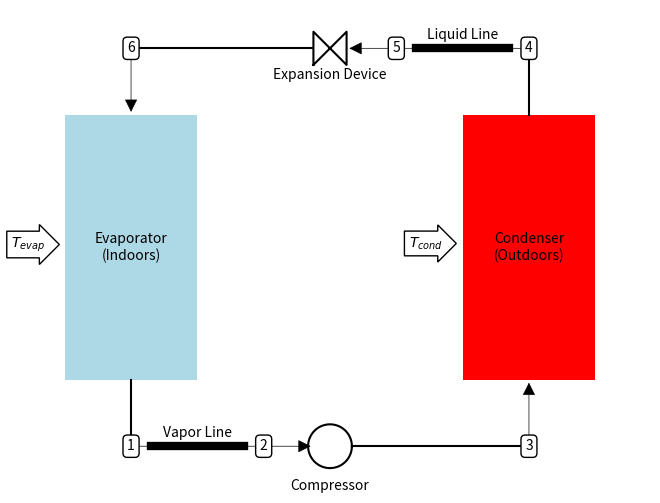

Reproduce this figure in Python.
# A file to generate a cycle schematic for the DX-mode AC system

#Imports
from __future__ import division
import matplotlib.pyplot as plt
import matplotlib.patches as patch
import numpy as np
from matplotlib.patches import FancyArrowPatch
    
def rect (x0,y0,w,h):
    return (np.r_[x0-w/2,x0+w/2,x0+w/2,x0-w/2,x0-w/2],np.r_[y0-h/2,y0-h/2,y0+h/2,y0+h/2,y0-h/2])

def TwoTriangles(H,W,x,y):
    X=np.r_[x-W/2.0,x+W/2.0,x+W/2.0,x-W/2.0,x-W/2.0]
    Y=np.r_[y-H/2.0,y+H/2.0,y-H/2.0,y+H/2.0,y-H/2.0]
    return (X,Y)
    
def circle(x0,y0,r,N):
    t=np.linspace(0,2*np.pi,N)
    x=x0+r*np.cos(t)
    y=y0+r*np.sin(t)
    return (x,y)
    
fig=plt.figure()
ax=fig.add_axes((0,0,1,1))

#################################################
############# The components ####################
#################################################

# Condenser
x,y=rect(3,0,1,2); fig.gca().fill(x,y,'red') 
fig.gca().text(3,0,'Condenser\n(Outdoors)',ha='center',va='center')

# Compressor
x,y=circle(1.5,-1.5,0.165,100); fig.gca().plot(x,y,'k') 
fig.gca().text(1.5,-1.8,'Compressor',ha='center',va='center')

# Evaporator
x,y=rect(0,0,1,2); fig.gca().fill(x,y,'lightblue') 
fig.gca().text(0,0,'Evaporator\n(Indoors)',ha='center',va='center')

# Expansion Device
x,y=TwoTriangles(0.25,0.25,1.5,1.5); fig.gca().plot(x,y,'k') 
fig.gca().text(1.5,1.3,'Expansion Device',ha='center',va='center')

#Liquid Line
fig.gca().plot([2.15,2.85],[1.5,1.5],'k',lw=6)
fig.gca().text(2.5,1.6,'Liquid Line',ha='center',va='center')

#Vapor return Line
fig.gca().plot([0.15,0.85],[-1.5,-1.5],'k',lw=6)
fig.gca().text(0.5,-1.4,'Vapor Line',ha='center',va='center')

#################################################
##### Connect the components with lines #########
#################################################

# Condenser to Expansion Device
fig.gca().plot(np.r_[3,3],np.r_[1.0,1.5],'k')
fig.gca().add_patch(FancyArrowPatch((3,1.5),(1.625,1.5),arrowstyle='-|>',mutation_scale=20,fc='k',ec='k',lw=0.5))

# XV to Evaporator 
fig.gca().plot(np.r_[1.375,0],np.r_[1.5,1.5],'k')
fig.gca().add_patch(FancyArrowPatch((0,1.5),(0,1),arrowstyle='-|>',mutation_scale=20,fc='k',ec='k',lw=0.5))

# Condenser to XV
fig.gca().plot(np.r_[0,0],np.r_[-1,-1.5],'k')
fig.gca().add_patch(FancyArrowPatch((0,-1.5),(1.375,-1.5),arrowstyle='-|>',mutation_scale=20,fc='k',ec='k',lw=0.5))

# Compressor to Condenser
fig.gca().plot(np.r_[1.675,3],np.r_[-1.5,-1.5],'k')
fig.gca().add_patch(FancyArrowPatch((3,-1.5),(3,-1),arrowstyle='-|>',mutation_scale=20,fc='k',ec='k',lw=0.5))

#################################################
################## Cycle Inputs #################
#################################################

fig.gca().text(-0.65,0,'$T_{evap}$',ha='right',bbox=dict(boxstyle='rarrow',fc='w',ec='k'))
fig.gca().text(2.35,0,'$T_{cond}$',ha='right',bbox=dict(boxstyle='rarrow',fc='w',ec='k'))

ms=10
fig.gca().text(0,-1.5,'1',ha='center',va='center',bbox=dict(fc='w',boxstyle='round'))
fig.gca().text(1,-1.5,'2',ha='center',va='center',bbox=dict(fc='w',boxstyle='round'))
fig.gca().text(3,-1.5,'3',ha='center',va='center',bbox=dict(fc='w',boxstyle='round'))
fig.gca().text(3,1.5,'4',ha='center',va='center',bbox=dict(fc='w',boxstyle='round'))
fig.gca().text(2,1.5,'5',ha='center',va='center',bbox=dict(fc='w',boxstyle='round'))
fig.gca().text(0,1.5,'6',ha='center',va='center',bbox=dict(fc='w',boxstyle='round'))

plt.draw()
plt.gca().axis('equal')
plt.gca().axis('off')
plt.show()